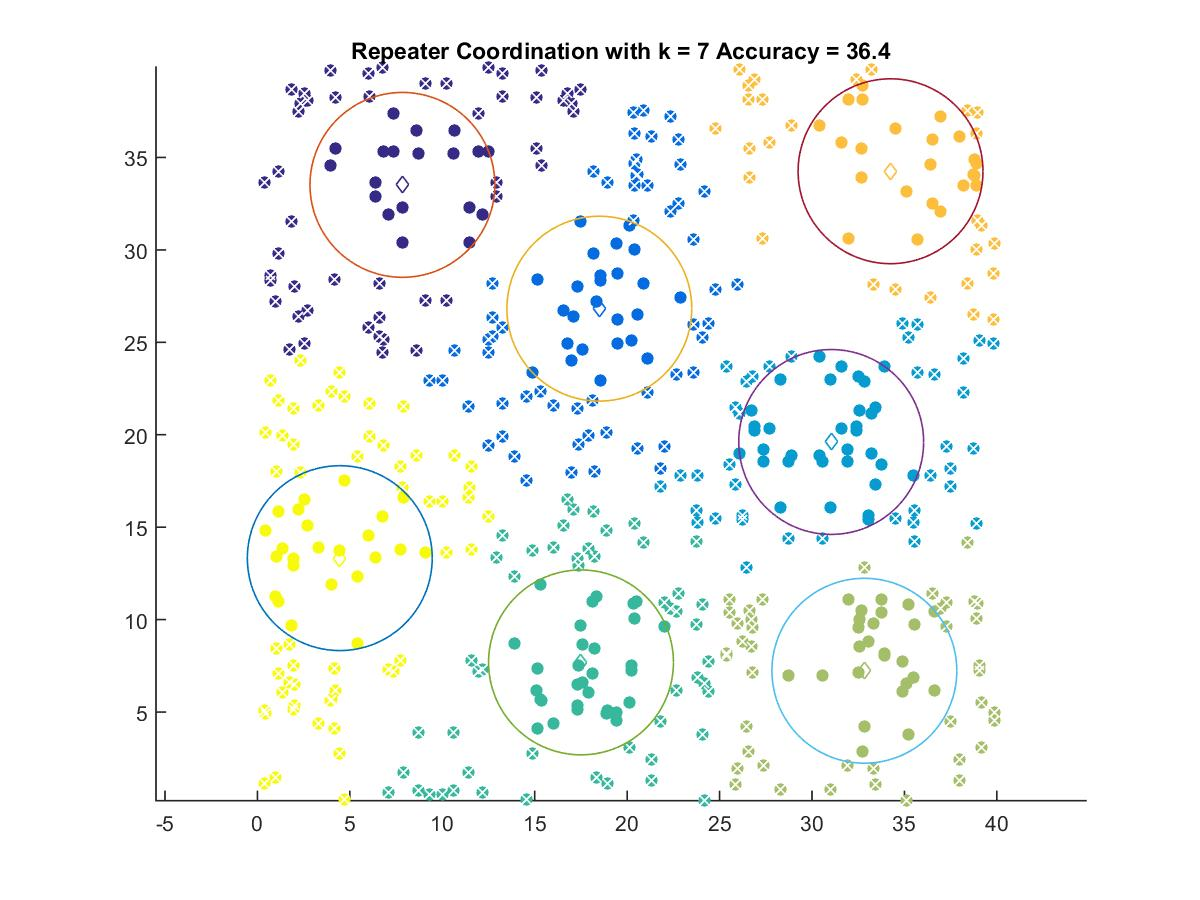

Values plotted in this chart, from the file beside it:
7.8435, 33.516
18.5, 26.82
31.04, 19.61
17.5, 7.685
32.83, 7.233
34.25, 34.25
4.455, 13.32
